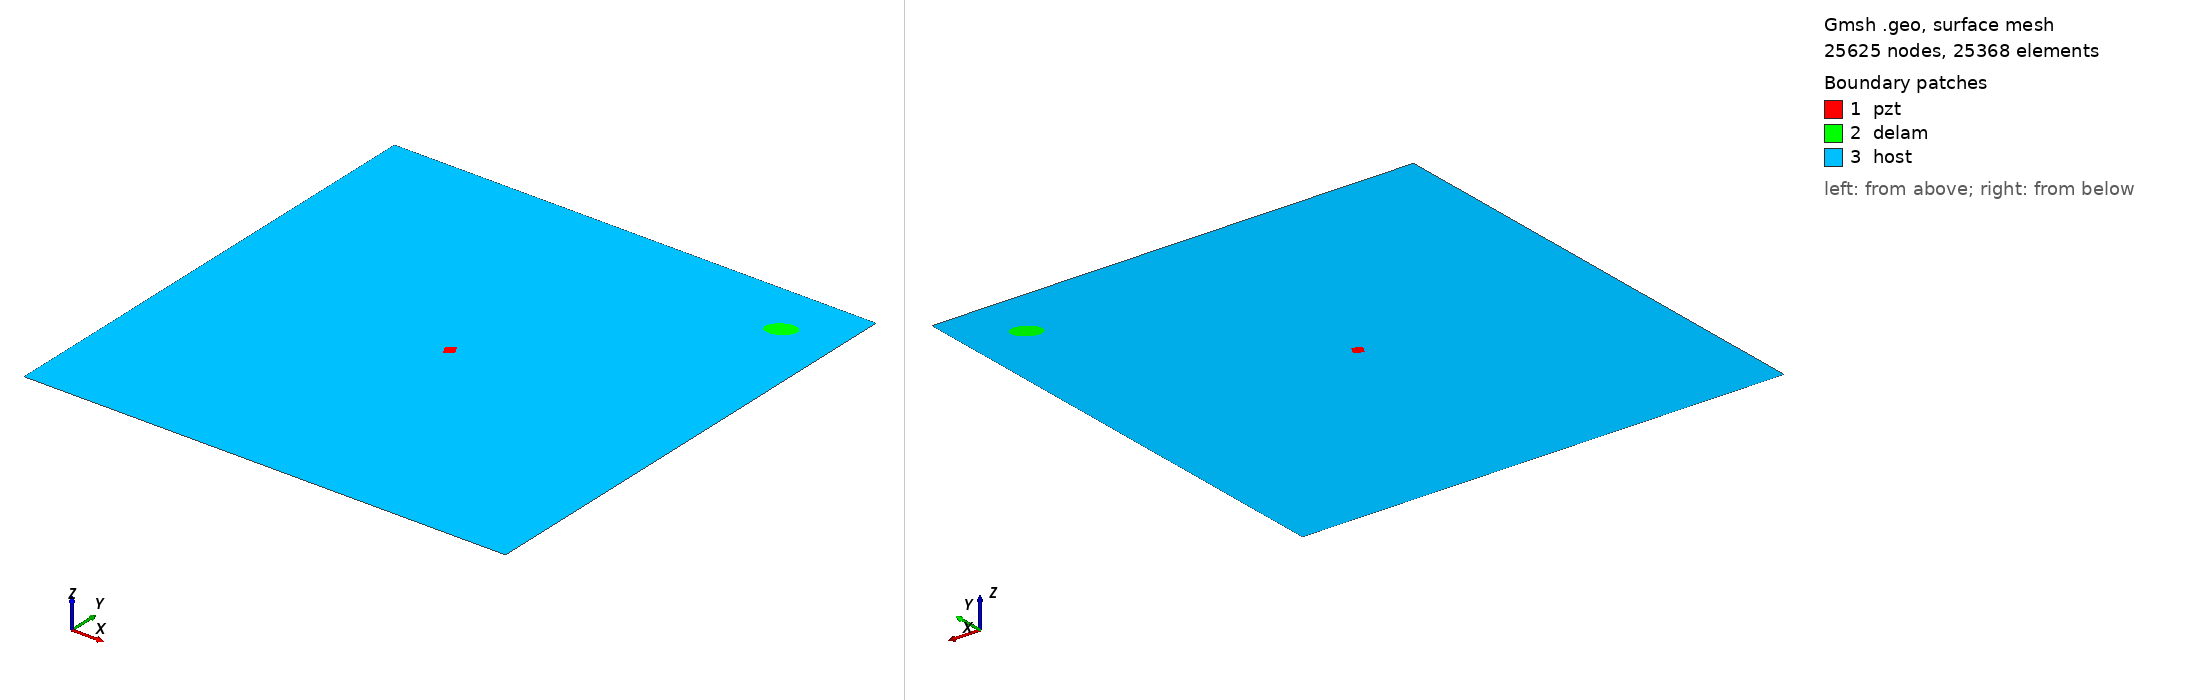

Gmsh geometry script, surface-meshed: 25625 nodes, 25368 surface elements. Boundary patches (legend numbers): 1 pzt, 2 delam, 3 host. Left view from above one corner, right view from below the opposite corner. Legend entries are the model's physical surfaces. The drawing asked Gmsh for element sizes between 1% and 20% of the model's largest extent; the script's own settings can give other sizes.

=== rectangle_pzt_test3.geo (drawn) ===
SetFactory("OpenCASCADE");
L=0.500000; 
W=0.500000; 
a=0.015000; 
b=0.010000; 
x=0.444444; 
y=0.444444; 
alpha=0.166667 *Pi; 
xpzt=0.250000; 
ypzt=0.250000;
Lpzt=0.01;
Wpzt=0.01; 
//+
Point(1) = {0, 0, 0, 1.0};
//+
Point(2) = {L, 0, 0, 1.0};
//+
Point(3) = {L, W, 0, 1.0};
//+
Point(4) = {0, W, 0, 1.0};
//pzt
Point(5) = {xpzt-Lpzt/2, ypzt-Wpzt/2,0,1};
//+
Point(6) = {xpzt+Lpzt/2, ypzt-Wpzt/2,0,1};
//+
Point(7) = {xpzt+Lpzt/2, ypzt+Wpzt/2,0,1};
//+
Point(8) = {xpzt-Lpzt/2, ypzt+Wpzt/2,0,1};
//+
Line(1) = {1, 2};
//+
Line(2) = {2, 3};
//+
Line(3) = {3, 4};
//+
Line(4) = {4, 1};
//+
Line(5) = {5, 6};
//+
Ellipse(6) = {x, y, -0, a, b, 0, 2*Pi};
//+
Rotate {{0, 0, 1}, {x, y, 0}, alpha} {
  Curve{6}; 
}
Line(7) = {6, 7};
//+
Line(8) = {7, 8};
//+
Line(9) = {8, 5};
//+
Curve Loop(1) = {4, 1, 2, 3};
//+
Curve Loop(2) = {6};
//+
Rotate {{0, 0, 1}, {xpzt, ypzt, 0}, Pi/6} {
  Line{5}; Line{7}; Line{8}; Line{9};   
}
//+
Curve Loop(3) = {5, 7, 8, 9};
//+
Plane Surface(1) = {3};
//+
Plane Surface(2) = {2};
//+
Plane Surface(3) = {1, 2, 3};
//+
Point(18) = {xpzt, ypzt, 0, 1.0};
//+
Point{18} In Surface {1};// mesh node at centre of pzt
//+
Physical Surface("pzt") = {1};
//+
Physical Surface("delam") = {2};
//+
Physical Surface("host") = {3};

Mesh.Algorithm = 6; // Frontal
Mesh.CharacteristicLengthFactor = 0.080000;
Mesh.CharacteristicLengthMin = 0.001000;
Mesh.CharacteristicLengthMax = 0.200000;
Mesh.RecombineAll = 1; // Apply recombination algorithm
Mesh.SubdivisionAlgorithm = 1; // 1: all quadrangles
Mesh.Smoothing = 1;//+
